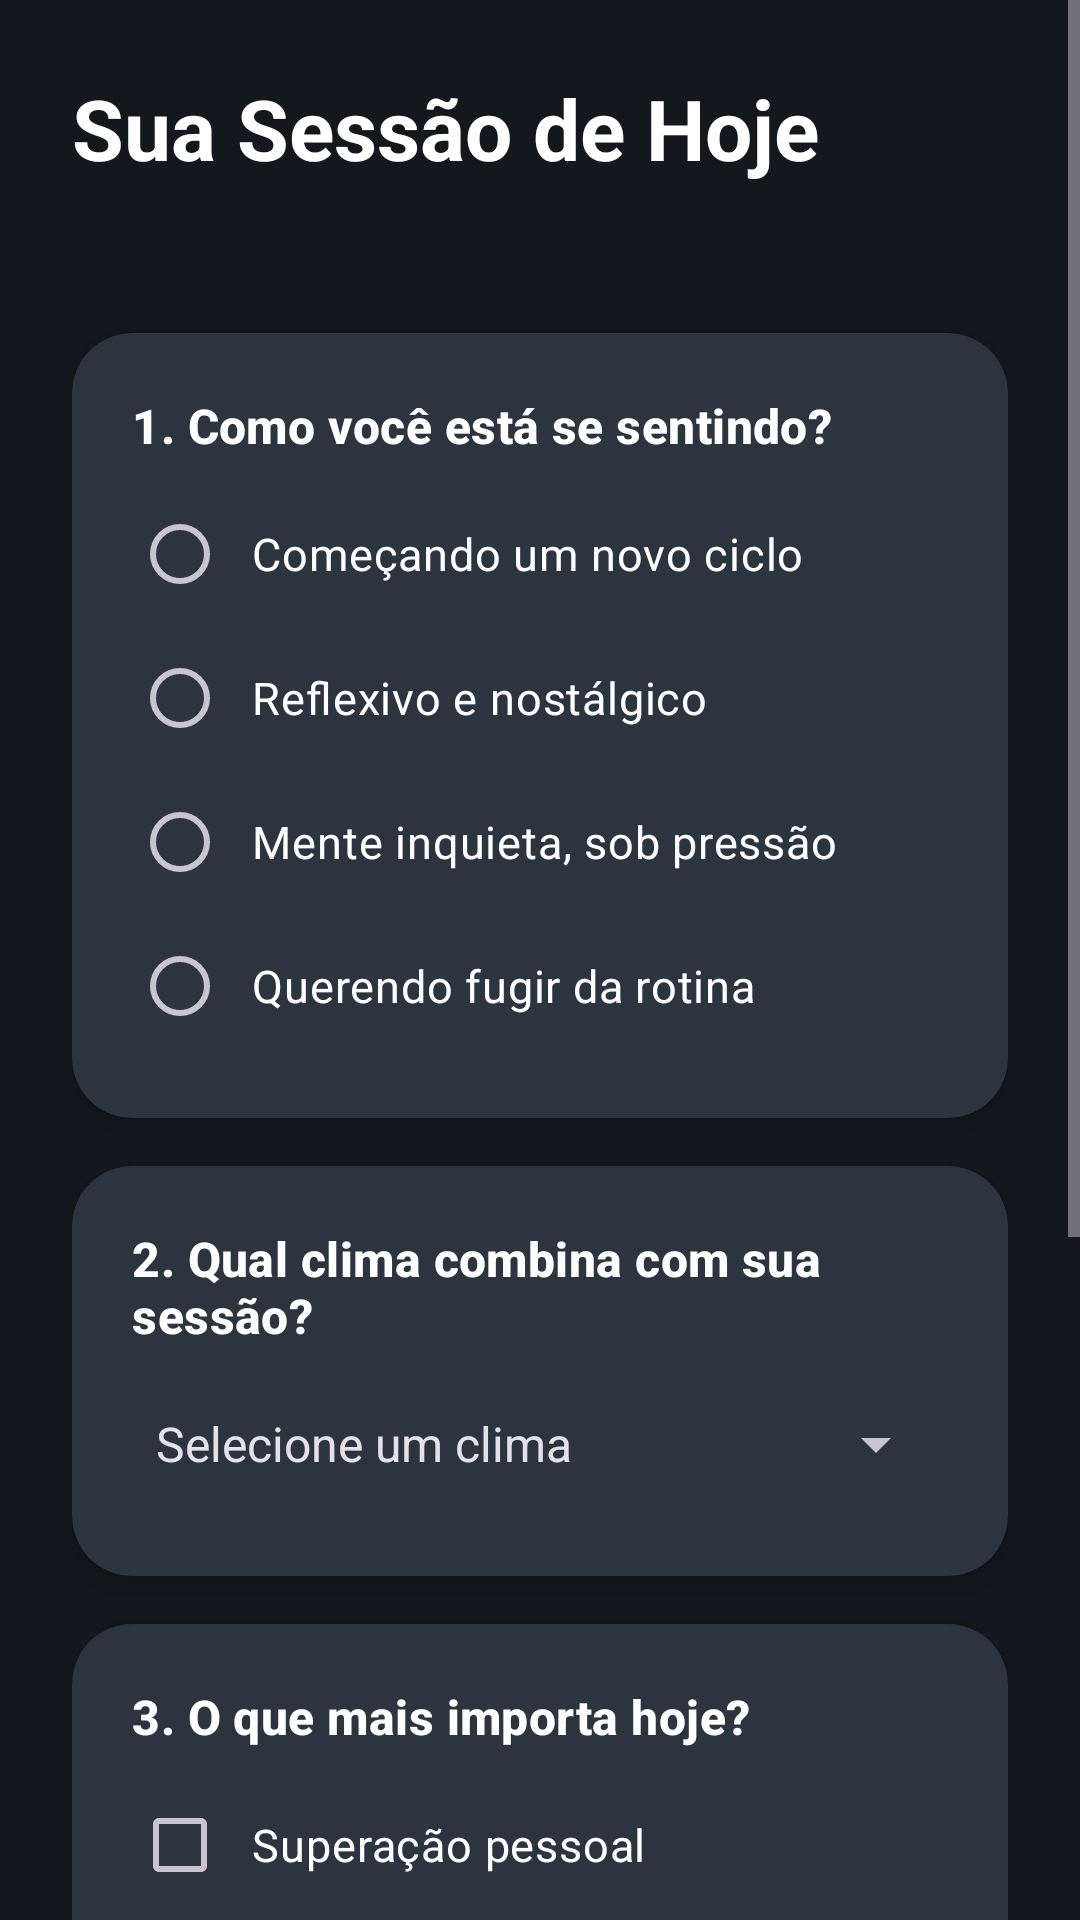

The Android layout XML behind this screen, and the referenced resources:
<!-- AndroidManifest.xml: application theme Theme.CinePersona -->
<!-- res/layout/activity_questionario.xml -->
<?xml version="1.0" encoding="utf-8"?>
<ScrollView xmlns:android="http://schemas.android.com/apk/res/android"
    xmlns:app="http://schemas.android.com/apk/res-auto"
    android:layout_width="match_parent"
    android:layout_height="match_parent"
    android:background="@color/cine_background"
    android:fillViewport="true">

    <LinearLayout
        android:layout_width="match_parent"
        android:layout_height="wrap_content"
        android:orientation="vertical"
        android:padding="@dimen/screen_padding">

        <TextView
            android:id="@+id/textQuestionnaireTitle"
            android:layout_width="wrap_content"
            android:layout_height="wrap_content"
            android:text="@string/questionario_title"
            android:textAppearance="@style/TextAppearance.CinePersona.Titulo" />

        <TextView
            android:id="@+id/textGreeting"
            android:layout_width="match_parent"
            android:layout_height="wrap_content"
            android:layout_marginTop="8dp"
            android:textColor="@color/cine_text_secondary"
            android:textSize="16sp" />

        <androidx.cardview.widget.CardView
            style="@style/Widget.CinePersona.Card"
            android:layout_width="match_parent"
            android:layout_height="wrap_content"
            android:layout_marginTop="20dp">

            <LinearLayout
                android:layout_width="match_parent"
                android:layout_height="wrap_content"
                android:orientation="vertical"
                android:padding="20dp">

                <TextView
                    android:layout_width="wrap_content"
                    android:layout_height="wrap_content"
                    android:text="@string/questionario_momento_label"
                    android:textAppearance="@style/TextAppearance.CinePersona.Rotulo" />

                <RadioGroup
                    android:id="@+id/groupMomento"
                    android:layout_width="match_parent"
                    android:layout_height="wrap_content"
                    android:layout_marginTop="8dp"
                    android:orientation="vertical">

                    <RadioButton
                        android:id="@+id/radioMomento0"
                        android:layout_width="match_parent"
                        android:layout_height="wrap_content"
                        android:buttonTint="@color/cine_green"
                        android:paddingStart="8dp"
                        android:minHeight="48dp"
                        android:text="@string/questionario_momento_roteiro"
                        android:textColor="@color/cine_text"
                        android:textSize="15sp" />

                    <RadioButton
                        android:id="@+id/radioMomento1"
                        android:layout_width="match_parent"
                        android:layout_height="wrap_content"
                        android:buttonTint="@color/cine_green"
                        android:paddingStart="8dp"
                        android:minHeight="48dp"
                        android:text="@string/questionario_momento_afetivo"
                        android:textColor="@color/cine_text"
                        android:textSize="15sp" />

                    <RadioButton
                        android:id="@+id/radioMomento2"
                        android:layout_width="match_parent"
                        android:layout_height="wrap_content"
                        android:buttonTint="@color/cine_green"
                        android:paddingStart="8dp"
                        android:minHeight="48dp"
                        android:text="@string/questionario_momento_adrenalina"
                        android:textColor="@color/cine_text"
                        android:textSize="15sp" />

                    <RadioButton
                        android:id="@+id/radioMomento3"
                        android:layout_width="match_parent"
                        android:layout_height="wrap_content"
                        android:buttonTint="@color/cine_green"
                        android:paddingStart="8dp"
                        android:minHeight="48dp"
                        android:text="@string/questionario_momento_fora_de_quadro"
                        android:textColor="@color/cine_text"
                        android:textSize="15sp" />
                </RadioGroup>
            </LinearLayout>
        </androidx.cardview.widget.CardView>

        <androidx.cardview.widget.CardView
            style="@style/Widget.CinePersona.Card"
            android:layout_width="match_parent"
            android:layout_height="wrap_content"
            android:layout_marginTop="16dp">

            <LinearLayout
                android:layout_width="match_parent"
                android:layout_height="wrap_content"
                android:orientation="vertical"
                android:padding="20dp">

                <TextView
                    android:layout_width="wrap_content"
                    android:layout_height="wrap_content"
                    android:text="@string/questionario_clima_label"
                    android:textAppearance="@style/TextAppearance.CinePersona.Rotulo" />

                <Spinner
                    android:id="@+id/spinnerClima"
                    android:layout_width="match_parent"
                    android:layout_height="48dp"
                    android:layout_marginTop="8dp"
                    android:entries="@array/questionario_climas"
                    android:spinnerMode="dropdown" />
            </LinearLayout>
        </androidx.cardview.widget.CardView>

        <androidx.cardview.widget.CardView
            style="@style/Widget.CinePersona.Card"
            android:layout_width="match_parent"
            android:layout_height="wrap_content"
            android:layout_marginTop="16dp">

            <LinearLayout
                android:layout_width="match_parent"
                android:layout_height="wrap_content"
                android:orientation="vertical"
                android:padding="20dp">

                <TextView
                    android:layout_width="wrap_content"
                    android:layout_height="wrap_content"
                    android:text="@string/questionario_prioridades_label"
                    android:textAppearance="@style/TextAppearance.CinePersona.Rotulo" />

                <CheckBox
                    android:id="@+id/checkPrioridade0"
                    android:layout_width="match_parent"
                    android:layout_height="wrap_content"
                    android:layout_marginTop="8dp"
                    android:buttonTint="@color/cine_green"
                    android:paddingStart="8dp"
                    android:minHeight="48dp"
                    android:text="@string/questionario_prioridade_roteiro"
                    android:textColor="@color/cine_text"
                    android:textSize="15sp" />

                <CheckBox
                    android:id="@+id/checkPrioridade1"
                    android:layout_width="match_parent"
                    android:layout_height="wrap_content"
                    android:buttonTint="@color/cine_green"
                    android:paddingStart="8dp"
                    android:minHeight="48dp"
                    android:text="@string/questionario_prioridade_afetivo"
                    android:textColor="@color/cine_text"
                    android:textSize="15sp" />

                <CheckBox
                    android:id="@+id/checkPrioridade2"
                    android:layout_width="match_parent"
                    android:layout_height="wrap_content"
                    android:buttonTint="@color/cine_green"
                    android:paddingStart="8dp"
                    android:minHeight="48dp"
                    android:text="@string/questionario_prioridade_adrenalina"
                    android:textColor="@color/cine_text"
                    android:textSize="15sp" />

                <CheckBox
                    android:id="@+id/checkPrioridade3"
                    android:layout_width="match_parent"
                    android:layout_height="wrap_content"
                    android:buttonTint="@color/cine_green"
                    android:paddingStart="8dp"
                    android:minHeight="48dp"
                    android:text="@string/questionario_prioridade_fora_de_quadro"
                    android:textColor="@color/cine_text"
                    android:textSize="15sp" />
            </LinearLayout>
        </androidx.cardview.widget.CardView>

        <androidx.cardview.widget.CardView
            style="@style/Widget.CinePersona.Card"
            android:layout_width="match_parent"
            android:layout_height="wrap_content"
            android:layout_marginTop="16dp">

            <com.google.android.material.switchmaterial.SwitchMaterial
                android:id="@+id/switchLadoB"
                android:layout_width="match_parent"
                android:layout_height="wrap_content"
                android:paddingStart="20dp"
                android:paddingTop="16dp"
                android:paddingEnd="20dp"
                android:paddingBottom="16dp"
                android:text="@string/questionario_lado_b"
                android:textColor="@color/cine_text"
                android:textSize="15sp"
                app:thumbTint="@color/switch_thumb" />
        </androidx.cardview.widget.CardView>

        <Button
            android:id="@+id/buttonRecomendar"
            style="@style/Widget.CinePersona.Button"
            android:layout_width="match_parent"
            android:layout_height="wrap_content"
            android:layout_marginTop="24dp"
            android:enabled="false"
            android:text="@string/questionario_enviar" />

        <ProgressBar
            android:id="@+id/progressQuestionario"
            style="?android:attr/progressBarStyle"
            android:layout_width="wrap_content"
            android:layout_height="wrap_content"
            android:layout_gravity="center_horizontal"
            android:layout_marginTop="16dp"
            android:visibility="gone" />
    </LinearLayout>
</ScrollView>
<!-- resources referenced by this layout -->
<resources>
  <string-array name="questionario_climas">
          <item>@string/questionario_clima_prompt</item>
          <item>Inspirador</item>
          <item>Emocionante</item>
          <item>Tenso/Intrigante</item>
          <item>Criativo/Surpreendente</item>
      </string-array>
  <color name="cine_background">#14181C</color>
  <color name="cine_green">#00E054</color>
  <color name="cine_text">#FFFFFFFF</color>
  <color name="cine_text_secondary">#FFB8C0C8</color>
  <dimen name="screen_padding">24dp</dimen>
  <string name="questionario_clima_label">2. Qual clima combina com sua sessão?</string>
  <string name="questionario_enviar">Ver recomendações</string>
  <string name="questionario_lado_b">Priorizar filmes fora do circuito óbvio</string>
  <string name="questionario_momento_adrenalina">Mente inquieta, sob pressão</string>
  <string name="questionario_momento_afetivo">Reflexivo e nostálgico</string>
  <string name="questionario_momento_fora_de_quadro">Querendo fugir da rotina</string>
  <string name="questionario_momento_label">1. Como você está se sentindo?</string>
  <string name="questionario_momento_roteiro">Começando um novo ciclo</string>
  <string name="questionario_prioridade_adrenalina">Inteligência e estratégia</string>
  <string name="questionario_prioridade_afetivo">Conexões reais</string>
  <string name="questionario_prioridade_fora_de_quadro">Liberdade e imaginação</string>
  <string name="questionario_prioridade_roteiro">Superação pessoal</string>
  <string name="questionario_prioridades_label">3. O que mais importa hoje?</string>
  <string name="questionario_title">Sua Sessão de Hoje</string>
  <style name="TextAppearance.CinePersona.Rotulo" parent="TextAppearance.Material3.TitleMedium">
          <item name="android:textColor">@color/cine_text</item>
          <item name="android:textSize">16sp</item>
          <item name="android:textStyle">bold</item>
      </style>
  <style name="TextAppearance.CinePersona.Titulo" parent="TextAppearance.Material3.HeadlineMedium">
          <item name="android:textColor">@color/cine_text</item>
          <item name="android:textSize">28sp</item>
          <item name="android:textStyle">bold</item>
      </style>
  <style name="Widget.CinePersona.Button" parent="Widget.Material3.Button">
          <item name="backgroundTint">@color/botao_fundo</item>
          <item name="android:textColor">@color/cine_background</item>
          <item name="cornerRadius">16dp</item>
          <item name="android:minHeight">56dp</item>
          <item name="android:textSize">16sp</item>
          <item name="android:textStyle">bold</item>
      </style>
  <style name="Widget.CinePersona.Card" parent="Widget.MaterialComponents.CardView">
          <item name="cardBackgroundColor">@color/cine_surface</item>
          <item name="cardCornerRadius">@dimen/cine_card_corner</item>
          <item name="cardElevation">@dimen/cine_card_elevation</item>
      </style>
  <style name="Theme.CinePersona" parent="Base.Theme.CinePersona" />
  <string name="questionario_clima_prompt">Selecione um clima</string>
  <color name="cine_surface">#2C3440</color>
  <dimen name="cine_card_corner">20dp</dimen>
  <dimen name="cine_card_elevation">4dp</dimen>
  <style name="Base.Theme.CinePersona" parent="Theme.Material3.Dark.NoActionBar">
          <item name="colorPrimary">@color/cine_green</item>
          <item name="colorOnPrimary">@color/cine_background</item>
          <item name="colorSecondary">@color/cine_orange</item>
          <item name="colorOnSecondary">@color/cine_background</item>
          <item name="colorSurface">@color/cine_surface</item>
          <item name="android:colorBackground">@color/cine_background</item>
          <item name="android:statusBarColor">@color/cine_background</item>
          <item name="android:navigationBarColor">@color/cine_background</item>
          <item name="android:windowLightStatusBar">false</item>
      </style>
  <color name="cine_orange">#FF8000</color>
</resources>
